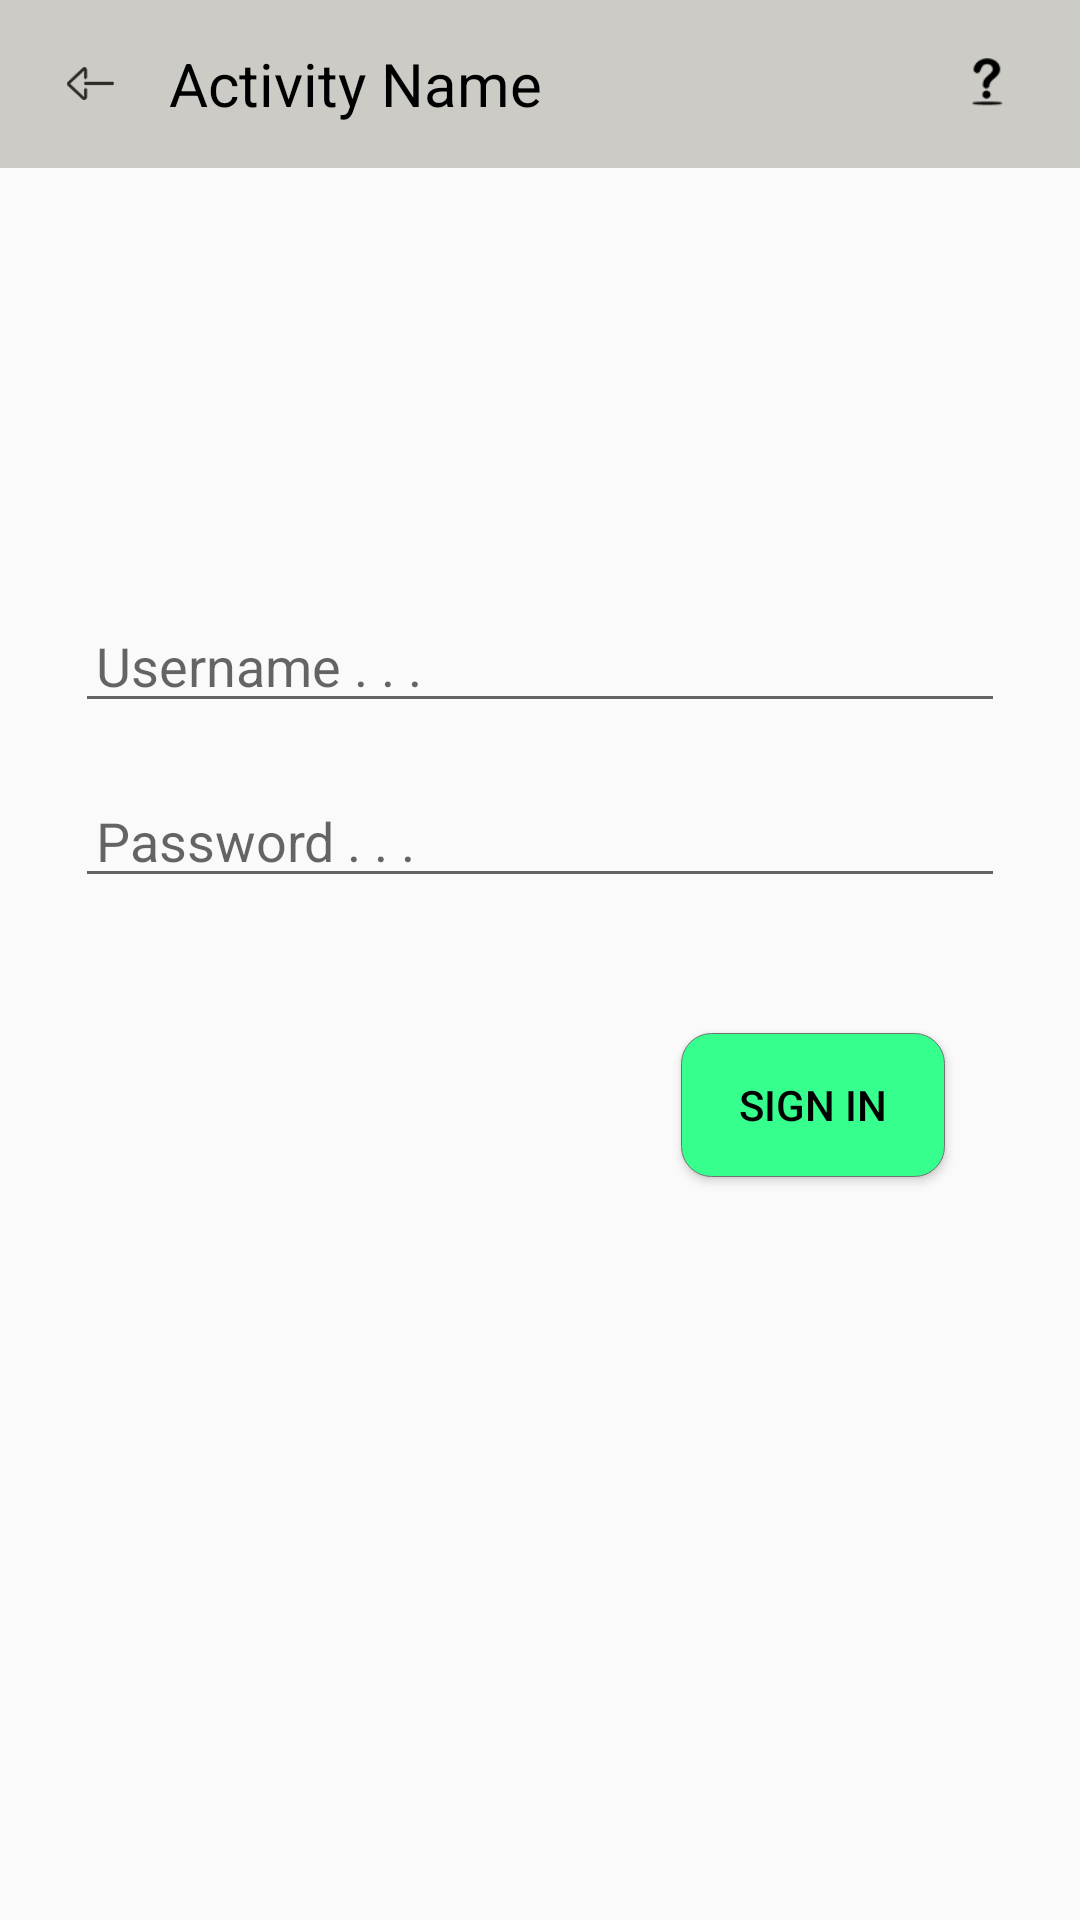

The Android layout XML behind this screen, and the referenced resources:
<!-- AndroidManifest.xml: application theme AppTheme -->
<!-- res/layout/activity_sign_in.xml -->
<?xml version="1.0" encoding="utf-8"?>
<RelativeLayout
    xmlns:android="http://schemas.android.com/apk/res/android"
    xmlns:app="http://schemas.android.com/apk/res-auto"
    xmlns:tools="http://schemas.android.com/tools"
    android:layout_width="match_parent"
    android:layout_height="match_parent"
    tools:context="com.iccsoftware.smartfpscanner.SignIn"
    android:id="@+id/signInRootLayout">

    <include layout="@layout/snippet_for_general"/>

    <LinearLayout
        android:layout_width="match_parent"
        android:layout_height="wrap_content"
        android:layout_centerInParent="true"
        android:orientation="vertical">

        <EditText
            android:layout_width="match_parent"
            android:layout_height="wrap_content"
            android:shadowColor="@color/black"
            android:id="@+id/userNameSignInEdt"
            android:hint="Username . . ."
            android:gravity="start"
            android:layout_marginLeft="25dp"
            android:layout_marginRight="25dp"
            android:textColor="@color/black"
            android:textSize="18sp"
            android:inputType="textPersonName"
            android:drawableLeft="@drawable/ic_person"
            android:drawablePadding="10dp"
            android:padding="7dp"/>

        <EditText
            android:layout_width="match_parent"
            android:layout_height="wrap_content"
            android:shadowColor="@color/black"
            android:id="@+id/passwordSignInEdt"
            android:hint="Password . . ."
            android:gravity="start"
            android:layout_marginLeft="25dp"
            android:layout_marginRight="25dp"
            android:layout_marginTop="20dp"
            android:textColor="@color/black"
            android:textSize="18sp"
            android:inputType="textPassword"
            android:drawableLeft="@drawable/ic_password"
            android:drawablePadding="10dp"
            android:padding="7dp"/>

        <Button
            android:id="@+id/signInButton"
            android:layout_width="wrap_content"
            android:layout_height="wrap_content"
            android:layout_gravity="right"
            android:layout_margin="45dp"
            android:background="@drawable/sign_in_btn"
            android:paddingLeft="10dp"
            android:paddingRight="10dp"
            android:text="SIGN IN"
            android:textColor="@color/black" />

    </LinearLayout>

</RelativeLayout>
<!-- res/layout/snippet_for_general.xml (included above) -->
<merge
    xmlns:android="http://schemas.android.com/apk/res/android"
    xmlns:app="http://schemas.android.com/apk/res-auto"
    >

    <android.support.design.widget.AppBarLayout
        android:layout_width="match_parent"
        android:layout_height="?attr/actionBarSize"
        android:background="@color/colorPrimary">

        <android.support.v7.widget.Toolbar
            android:layout_width="match_parent"
            android:layout_height="match_parent"
            android:id="@+id/generalToolbar"
            android:background="@color/colorPrimaryDark">

            <LinearLayout
                android:layout_width="match_parent"
                android:layout_height="match_parent"
                android:orientation="horizontal"
                android:weightSum="10">

                <ImageView
                    android:layout_width="0dp"
                    android:layout_weight="0.9"
                    android:layout_height="25dp"
                    android:layout_marginRight="10dp"
                    android:id="@+id/exitActivity"
                    android:src="@drawable/ic_back_icon"
                    android:adjustViewBounds="true"
                    android:padding="2dp"
                    android:layout_gravity="center_vertical"/>

                <TextView
                    android:layout_width="0dp"
                    android:layout_weight="8.1"
                    android:layout_height="wrap_content"
                    android:text="Activity Name"
                    android:id="@+id/activityName"
                    android:textColor="@color/black"
                    android:textSize="20sp"
                    android:layout_marginStart="2dp"
                    android:layout_marginEnd="2dp"
                    android:layout_gravity="center_vertical"/>

                <ImageView
                    android:layout_width="0dp"
                    android:layout_weight="1"
                    android:layout_height="25dp"
                    android:layout_marginRight="15dp"
                    android:id="@+id/helpIcon"
                    android:src="@drawable/help_icon"
                    android:tint="@color/black"
                    android:adjustViewBounds="true"
                    android:padding="4dp"
                    android:layout_gravity="center_vertical"/>

            </LinearLayout>

        </android.support.v7.widget.Toolbar>

    </android.support.design.widget.AppBarLayout>

</merge>
<!-- resources referenced by this layout -->
<resources>
  <color name="black">#ff000000</color>
  <color name="colorPrimary">#ffffff</color>
  <color name="colorPrimaryDark">#cccbc5</color>
  <!-- drawable help_icon: png bitmap (drawable, 1506 bytes) -->
  <!-- drawable ic_back_icon: png bitmap (drawable-hdpi, 552 bytes) -->
  <!-- drawable sign_in_btn (drawable) -->
  <?xml version="1.0" encoding="utf-8"?>
  <ripple
      xmlns:android="http://schemas.android.com/apk/res/android"
      xmlns:tools="http://schemas.android.com/tools"
      android:color="@color/rippleEffectColor"
      tools:targetApi="o"
      >
  
      <item>
  
          <shape android:shape="rectangle">
  
              <solid android:color="@color/proceed"/>
              <stroke
                  android:color="@color/grey"
                  android:width="0.3dp"/>
              <corners
                  android:radius="10dp"/>
  
          </shape>
  
      </item>
  
  </ripple>
  <style name="AppTheme" parent="Theme.AppCompat.Light.DarkActionBar">
          
          <item name="colorPrimary">@color/colorPrimary</item>
          <item name="colorPrimaryDark">@color/colorPrimaryDark</item>
          <item name="colorAccent">@color/colorAccent</item>
          <item name="windowActionBar">false</item>
          <item name="windowNoTitle">true</item>
          <item name="android:windowFullscreen">false</item>
          <item name="cardViewStyle">@style/CardView</item>
      </style>
  <color name="rippleEffectColor">#6e6e6e</color>
  <color name="proceed">#36FF8D</color>
  <color name="grey">#737373</color>
  <color name="colorAccent">#444444</color>
</resources>
